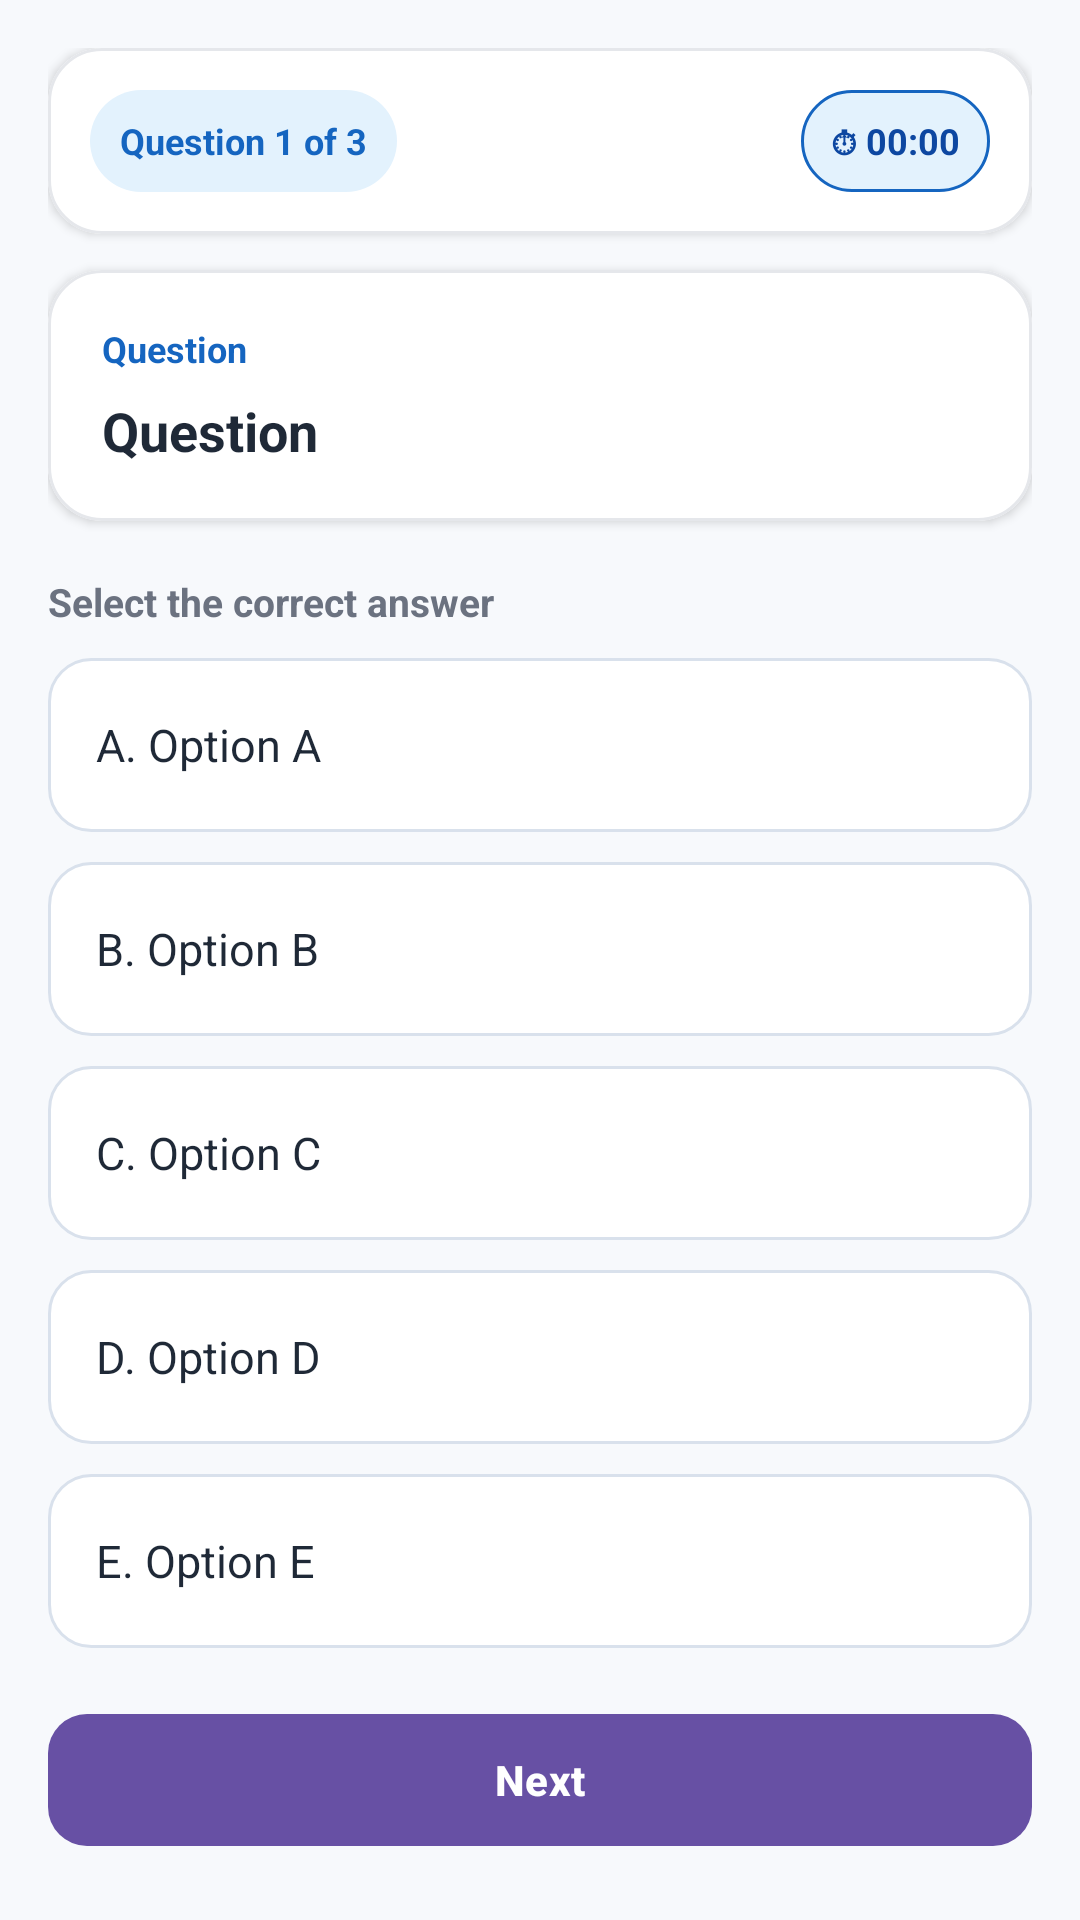

Write the Android layout XML for this screen, with the resource values it uses.
<!-- AndroidManifest.xml: application theme Theme.CSTeacherPrep -->
<!-- res/layout/activity_quiz.xml -->
<?xml version="1.0" encoding="utf-8"?>
<ScrollView
    xmlns:android="http://schemas.android.com/apk/res/android"
    xmlns:app="http://schemas.android.com/apk/res-auto"
    android:layout_width="match_parent"
    android:layout_height="match_parent"
    android:background="@color/screen_background"
    android:fillViewport="true">

    <LinearLayout
        android:layout_width="match_parent"
        android:layout_height="wrap_content"
        android:orientation="vertical"
        android:padding="16dp">

        
        
        

        <com.google.android.material.card.MaterialCardView
            android:layout_width="match_parent"
            android:layout_height="wrap_content"
            app:cardBackgroundColor="@color/card_background"
            app:cardCornerRadius="18dp"
            app:cardElevation="2dp"
            app:strokeColor="@color/divider"
            app:strokeWidth="1dp">

            <LinearLayout
                android:layout_width="match_parent"
                android:layout_height="wrap_content"
                android:orientation="horizontal"
                android:gravity="center_vertical"
                android:padding="14dp">

                

                <TextView
                    android:id="@+id/questionNumber"
                    android:layout_width="wrap_content"
                    android:layout_height="34dp"
                    android:background="@drawable/quiz_question_badge"
                    android:gravity="center"
                    android:text="Question 1 of 3"
                    android:textColor="@color/primary_blue"
                    android:textSize="12sp"
                    android:textStyle="bold" />

                <View
                    android:layout_width="0dp"
                    android:layout_height="1dp"
                    android:layout_weight="1" />

                

                <TextView
                    android:id="@+id/timerText"
                    android:layout_width="wrap_content"
                    android:layout_height="34dp"
                    android:background="@drawable/quiz_timer_background"
                    android:gravity="center"
                    android:text="⏱ 00:00"
                    android:textColor="@color/primary_blue_dark"
                    android:textSize="12sp"
                    android:textStyle="bold" />

            </LinearLayout>

        </com.google.android.material.card.MaterialCardView>


        
        
        

        <com.google.android.material.card.MaterialCardView
            android:layout_width="match_parent"
            android:layout_height="wrap_content"
            android:layout_marginTop="12dp"
            app:cardBackgroundColor="@color/card_background"
            app:cardCornerRadius="18dp"
            app:cardElevation="2dp"
            app:strokeColor="@color/divider"
            app:strokeWidth="1dp">

            <LinearLayout
                android:layout_width="match_parent"
                android:layout_height="wrap_content"
                android:orientation="vertical"
                android:padding="18dp">

                <TextView
                    android:layout_width="wrap_content"
                    android:layout_height="wrap_content"
                    android:text="Question"
                    android:textColor="@color/primary_blue"
                    android:textSize="12sp"
                    android:textStyle="bold" />

                <TextView
                    android:id="@+id/questionText"
                    android:layout_width="match_parent"
                    android:layout_height="wrap_content"
                    android:layout_marginTop="7dp"
                    android:text="Question"
                    android:textColor="@color/text_primary"
                    android:textSize="18sp"
                    android:textStyle="bold"
                    android:lineSpacingExtra="4dp" />

            </LinearLayout>

        </com.google.android.material.card.MaterialCardView>


        
        
        

        <TextView
            android:layout_width="match_parent"
            android:layout_height="wrap_content"
            android:layout_marginTop="18dp"
            android:text="Select the correct answer"
            android:textColor="@color/text_secondary"
            android:textSize="13sp"
            android:textStyle="bold" />


        

        <TextView
            android:id="@+id/optionA"
            android:layout_width="match_parent"
            android:layout_height="wrap_content"
            android:layout_marginTop="10dp"
            android:background="@drawable/quiz_option_default"
            android:clickable="true"
            android:focusable="true"
            android:gravity="center_vertical"
            android:minHeight="58dp"
            android:paddingStart="16dp"
            android:paddingTop="12dp"
            android:paddingEnd="16dp"
            android:paddingBottom="12dp"
            android:text="A. Option A"
            android:textColor="@color/text_primary"
            android:textSize="15sp"
            android:lineSpacingExtra="2dp" />


        

        <TextView
            android:id="@+id/optionB"
            android:layout_width="match_parent"
            android:layout_height="wrap_content"
            android:layout_marginTop="10dp"
            android:background="@drawable/quiz_option_default"
            android:clickable="true"
            android:focusable="true"
            android:gravity="center_vertical"
            android:minHeight="58dp"
            android:paddingStart="16dp"
            android:paddingTop="12dp"
            android:paddingEnd="16dp"
            android:paddingBottom="12dp"
            android:text="B. Option B"
            android:textColor="@color/text_primary"
            android:textSize="15sp"
            android:lineSpacingExtra="2dp" />


        

        <TextView
            android:id="@+id/optionC"
            android:layout_width="match_parent"
            android:layout_height="wrap_content"
            android:layout_marginTop="10dp"
            android:background="@drawable/quiz_option_default"
            android:clickable="true"
            android:focusable="true"
            android:gravity="center_vertical"
            android:minHeight="58dp"
            android:paddingStart="16dp"
            android:paddingTop="12dp"
            android:paddingEnd="16dp"
            android:paddingBottom="12dp"
            android:text="C. Option C"
            android:textColor="@color/text_primary"
            android:textSize="15sp"
            android:lineSpacingExtra="2dp" />


        

        <TextView
            android:id="@+id/optionD"
            android:layout_width="match_parent"
            android:layout_height="wrap_content"
            android:layout_marginTop="10dp"
            android:background="@drawable/quiz_option_default"
            android:clickable="true"
            android:focusable="true"
            android:gravity="center_vertical"
            android:minHeight="58dp"
            android:paddingStart="16dp"
            android:paddingTop="12dp"
            android:paddingEnd="16dp"
            android:paddingBottom="12dp"
            android:text="D. Option D"
            android:textColor="@color/text_primary"
            android:textSize="15sp"
            android:lineSpacingExtra="2dp" />


        

        <TextView
            android:id="@+id/optionE"
            android:layout_width="match_parent"
            android:layout_height="wrap_content"
            android:layout_marginTop="10dp"
            android:background="@drawable/quiz_option_default"
            android:clickable="true"
            android:focusable="true"
            android:gravity="center_vertical"
            android:minHeight="58dp"
            android:paddingStart="16dp"
            android:paddingTop="12dp"
            android:paddingEnd="16dp"
            android:paddingBottom="12dp"
            android:text="E. Option E"
            android:textColor="@color/text_primary"
            android:textSize="15sp"
            android:lineSpacingExtra="2dp" />


        
        
        

        <TextView
            android:id="@+id/explanation"
            android:layout_width="match_parent"
            android:layout_height="wrap_content"
            android:layout_marginTop="14dp"
            android:background="@drawable/quiz_explanation_background"
            android:padding="15dp"
            android:textColor="@color/text_primary"
            android:textSize="13sp"
            android:lineSpacingExtra="3dp"
            android:visibility="gone" />


        
        
        

        <com.google.android.material.button.MaterialButton
            android:id="@+id/btnNext"
            android:layout_width="match_parent"
            android:layout_height="52dp"
            android:layout_marginTop="18dp"
            android:text="@string/next"
            android:textAllCaps="false"
            android:textSize="14sp"
            android:textStyle="bold"
            app:cornerRadius="13dp" />


        
        
        

        <com.google.android.material.button.MaterialButton
            android:id="@+id/btnSubmit"
            android:layout_width="match_parent"
            android:layout_height="52dp"
            android:layout_marginTop="10dp"
            android:layout_marginBottom="20dp"
            android:text="@string/submit"
            android:textAllCaps="false"
            android:textSize="14sp"
            android:textStyle="bold"
            android:visibility="gone"
            app:cornerRadius="13dp" />

    </LinearLayout>

</ScrollView>
<!-- resources referenced by this layout -->
<resources>
  <color name="card_background">#FFFFFF</color>
  <color name="divider">#E5E7EB</color>
  <color name="primary_blue">#1565C0</color>
  <color name="primary_blue_dark">#0D47A1</color>
  <color name="screen_background">#F7F9FC</color>
  <color name="text_primary">#1F2937</color>
  <color name="text_secondary">#6B7280</color>
  <!-- drawable quiz_explanation_background (drawable) -->
  <?xml version="1.0" encoding="utf-8"?>
  <shape xmlns:android="http://schemas.android.com/apk/res/android"
      android:shape="rectangle">
  
      <solid android:color="@color/primary_blue_light" />
  
      <corners android:radius="14dp" />
  
      <stroke
          android:width="1dp"
          android:color="@color/primary_blue" />
  
  </shape>
  <!-- drawable quiz_option_default (drawable) -->
  <?xml version="1.0" encoding="utf-8"?>
  <shape xmlns:android="http://schemas.android.com/apk/res/android"
      android:shape="rectangle">
  
      <solid android:color="@color/card_background" />
  
      <corners android:radius="14dp" />
  
      <stroke
          android:width="1dp"
          android:color="@color/option_border" />
  
  </shape>
  <!-- drawable quiz_question_badge (drawable) -->
  <?xml version="1.0" encoding="utf-8"?>
  <shape xmlns:android="http://schemas.android.com/apk/res/android"
      android:shape="rectangle">
  
      <solid android:color="@color/primary_blue_light" />
  
      <corners android:radius="18dp" />
  
      <padding
          android:left="10dp"
          android:top="4dp"
          android:right="10dp"
          android:bottom="4dp" />
  
  </shape>
  <!-- drawable quiz_timer_background (drawable) -->
  <?xml version="1.0" encoding="utf-8"?>
  <shape xmlns:android="http://schemas.android.com/apk/res/android"
      android:shape="rectangle">
  
      <solid android:color="@color/primary_blue_light" />
  
      <corners android:radius="18dp" />
  
      <stroke
          android:width="1dp"
          android:color="@color/primary_blue" />
  
      <padding
          android:left="10dp"
          android:top="5dp"
          android:right="10dp"
          android:bottom="5dp" />
  
  </shape>
  <string name="next">Next</string>
  <string name="submit">Submit</string>
  <style name="Theme.CSTeacherPrep" parent="Base.Theme.CSTeacherPrep" />
  <color name="primary_blue_light">#E3F2FD</color>
  <color name="option_border">#D9E1EC</color>
  <style name="Base.Theme.CSTeacherPrep" parent="Theme.Material3.DayNight.NoActionBar">
          
          
      </style>
</resources>
